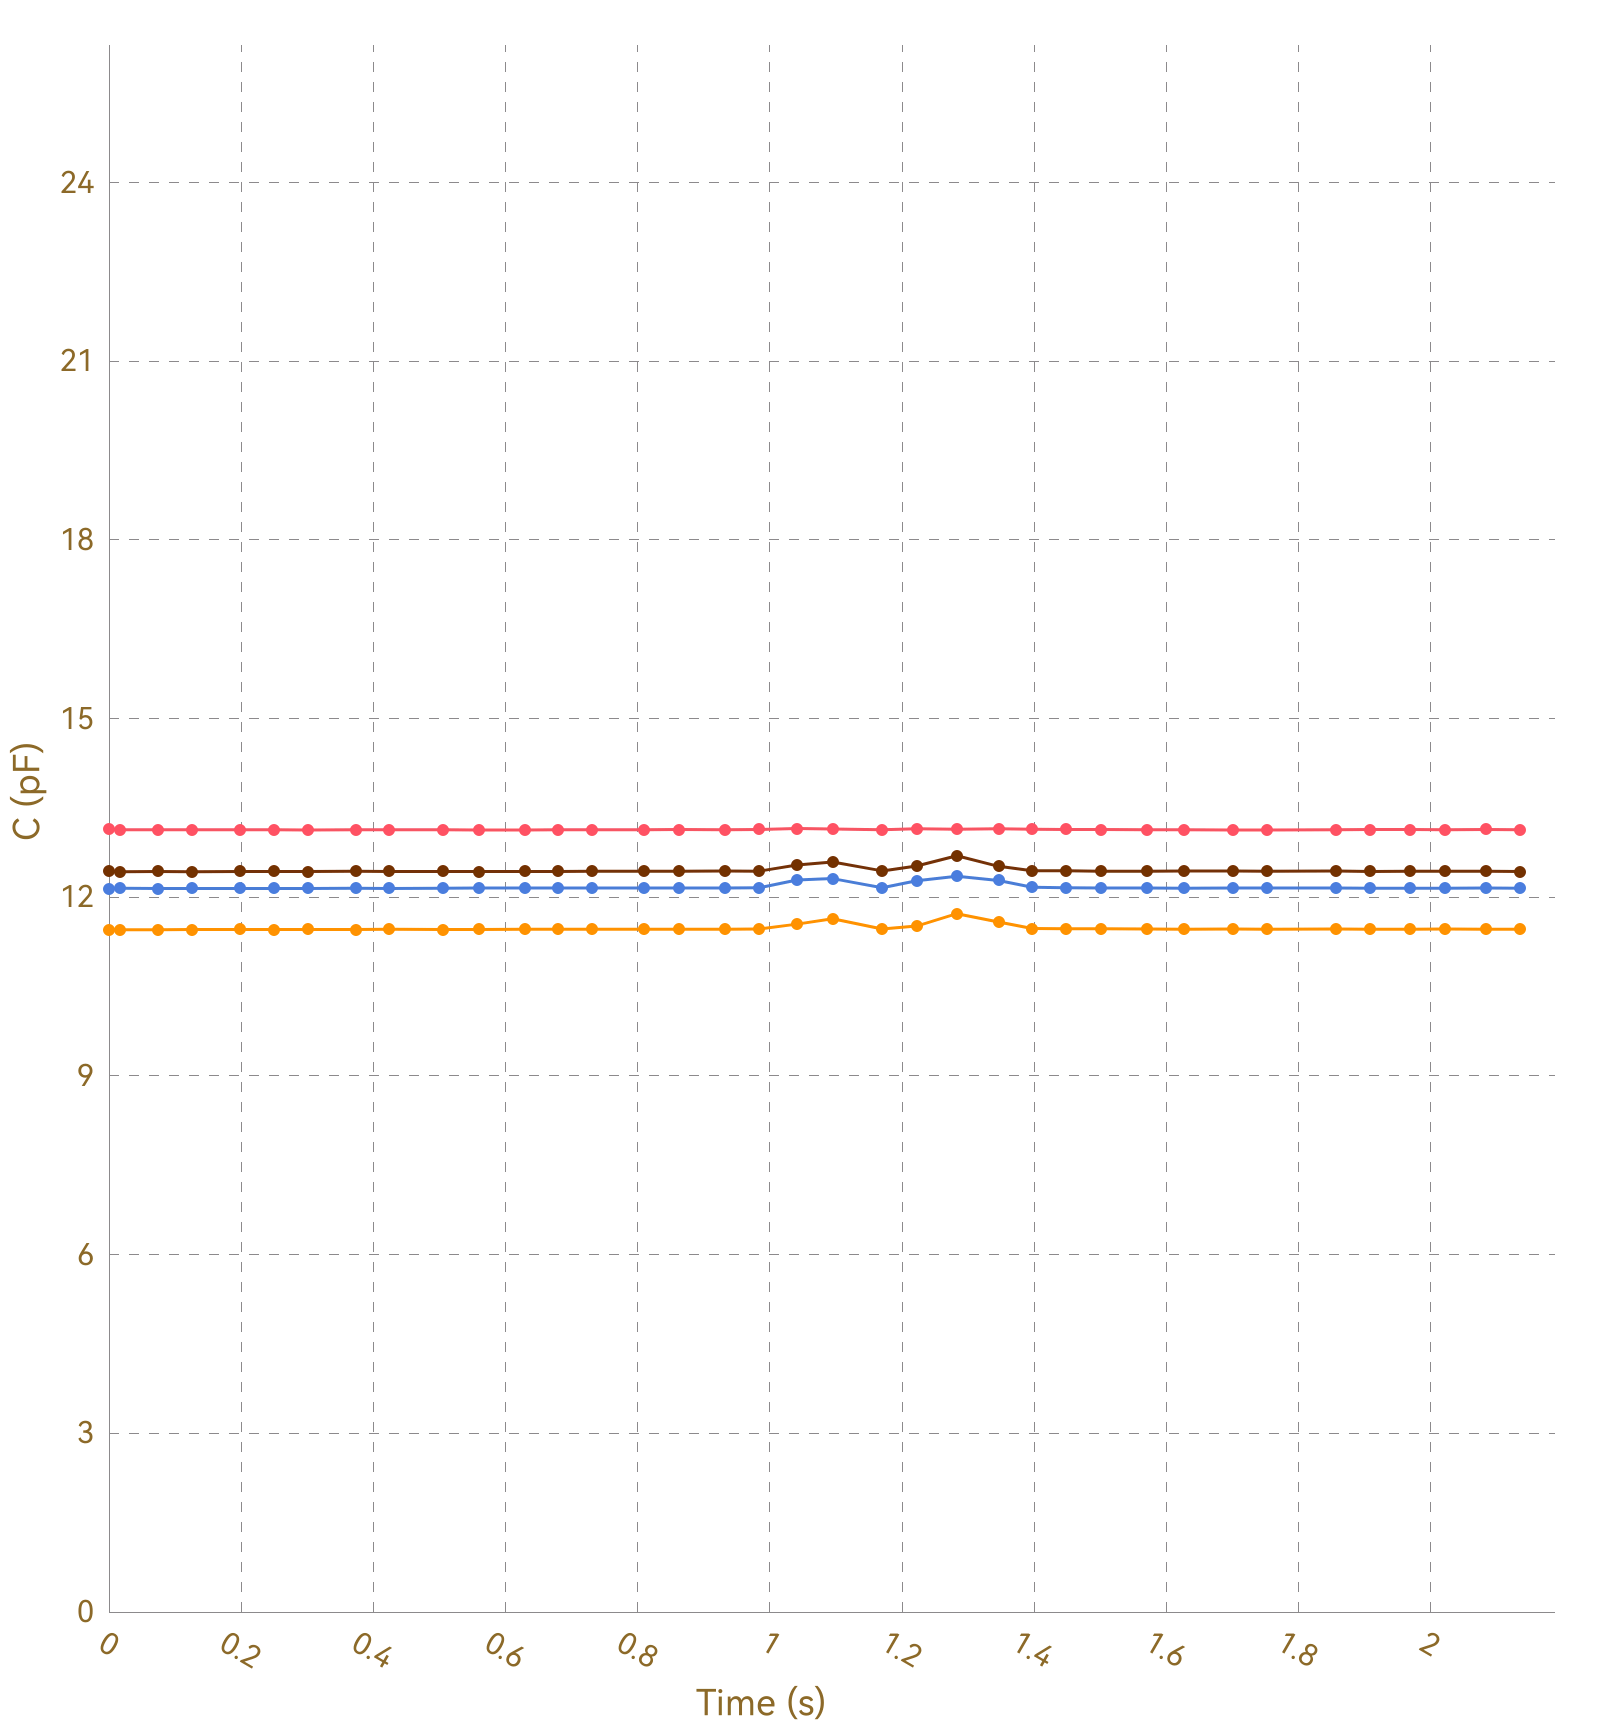

The data file committed next to this chart (first rows):
, Ch1, , Ch2, , Ch3, , Ch4, , Ch5, , Ch6, , Ch7, , Ch8, 
Time (s), C (pF), ΔC/C0 (%), C (pF), ΔC/C0 (%), C (pF), ΔC/C0 (%), C (pF), ΔC/C0 (%), C (pF), ΔC/C0 (%), C (pF), ΔC/C0 (%), C (pF), ΔC/C0 (%), C (pF), ΔC/C0 (%)
0.017, 13.14, 0.0000, 11.45, 0.0000, 12.14, 0.0000, 12.43, 0.0000, OL, OL, OL, OL, OL, OL, 0.0000, 0.0000
0.020, 13.13, 0.0000, 11.45, 0.0000, 12.15, 0.0000, 12.43, 0.0000, OL, OL, OL, OL, OL, OL, 0.0000, 0.0000
0.045, 13.13, 0.0000, 11.46, 0.0000, 12.15, 0.0000, 12.43, 0.0000, OL, OL, OL, OL, OL, OL, 0.0000, 0.0000
0.047, 13.13, 0.0000, 11.45, 0.0000, 12.14, 0.0000, 12.43, 0.0000, OL, OL, OL, OL, OL, OL, 0.0000, 0.0000
0.054, 13.13, 0.0000, 11.46, 0.0000, 12.15, 0.0000, 12.43, 0.0000, OL, OL, OL, OL, OL, OL, 0.0000, 0.0000
0.056, 13.13, 0.0000, 11.45, 0.0000, 12.15, 0.0000, 12.43, 0.0000, OL, OL, OL, OL, OL, OL, 0.0000, 0.0000
0.074, 13.13, 0.0000, 11.45, 0.0000, 12.15, 0.0000, 12.43, 0.0000, OL, OL, OL, OL, OL, OL, 0.0000, 0.0000
0.078, 13.13, 0.0000, 11.45, 0.0000, 12.15, 0.0000, 12.43, 0.0000, OL, OL, OL, OL, OL, OL, 0.0000, 0.0000
0.082, 13.13, 0.0000, 11.45, 0.0000, 12.14, 0.0000, 12.43, 0.0000, OL, OL, OL, OL, OL, OL, 0.0000, 0.0000
0.084, 13.13, 0.0000, 11.45, 0.0000, 12.15, 0.0000, 12.43, 0.0000, OL, OL, OL, OL, OL, OL, 0.0000, 0.0000
0.090, 13.13, 0.0000, 11.45, 0.0000, 12.15, 0.0000, 12.43, 0.0000, OL, OL, OL, OL, OL, OL, 0.0000, 0.0000
0.120, 13.13, 0.0000, 11.46, 0.0000, 12.15, 0.0000, 12.43, 0.0000, OL, OL, OL, OL, OL, OL, 0.0000, 0.0000
0.123, 13.14, 0.0000, 11.45, 0.0000, 12.15, 0.0000, 12.43, 0.0000, OL, OL, OL, OL, OL, OL, 0.0000, 0.0000
0.126, 13.13, 0.0000, 11.45, 0.0000, 12.14, 0.0000, 12.43, 0.0000, OL, OL, OL, OL, OL, OL, 0.0000, 0.0000
0.128, 13.13, 0.0000, 11.45, 0.0000, 12.15, 0.0000, 12.43, 0.0000, OL, OL, OL, OL, OL, OL, 0.0000, 0.0000
0.158, 13.14, 0.0000, 11.45, 0.0000, 12.15, 0.0000, 12.43, 0.0000, OL, OL, OL, OL, OL, OL, 0.0000, 0.0000
0.162, 13.13, 0.0000, 11.46, 0.0000, 12.15, 0.0000, 12.43, 0.0000, OL, OL, OL, OL, OL, OL, 0.0000, 0.0000
0.165, 13.13, 0.0000, 11.45, 0.0000, 12.14, 0.0000, 12.43, 0.0000, OL, OL, OL, OL, OL, OL, 0.0000, 0.0000
0.167, 13.13, 0.0000, 11.46, 0.0000, 12.15, 0.0000, 12.43, 0.0000, OL, OL, OL, OL, OL, OL, 0.0000, 0.0000
0.198, 13.13, 0.0000, 11.46, 0.0000, 12.15, 0.0000, 12.43, 0.0000, OL, OL, OL, OL, OL, OL, 0.0000, 0.0000
0.203, 13.13, 0.0000, 11.46, 0.0000, 12.15, 0.0000, 12.43, 0.0000, OL, OL, OL, OL, OL, OL, 0.0000, 0.0000
0.211, 13.13, 0.0000, 11.45, 0.0000, 12.15, 0.0000, 12.43, 0.0000, OL, OL, OL, OL, OL, OL, 0.0000, 0.0000
0.213, 13.13, 0.0000, 11.45, 0.0000, 12.14, 0.0000, 12.43, 0.0000, OL, OL, OL, OL, OL, OL, 0.0000, 0.0000
0.246, 13.13, 0.0000, 11.45, 0.0000, 12.15, 0.0000, 12.43, 0.0000, OL, OL, OL, OL, OL, OL, 0.0000, 0.0000
0.249, 13.13, 0.0000, 11.46, 0.0000, 12.15, 0.0000, 12.43, 0.0000, OL, OL, OL, OL, OL, OL, 0.0000, 0.0000
0.252, 13.13, 0.0000, 11.45, 0.0000, 12.15, 0.0000, 12.43, 0.0000, OL, OL, OL, OL, OL, OL, 0.0000, 0.0000
0.254, 13.13, 0.0000, 11.46, 0.0000, 12.15, 0.0000, 12.43, 0.0000, OL, OL, OL, OL, OL, OL, 0.0000, 0.0000
0.258, 13.13, 0.0000, 11.46, 0.0000, 12.15, 0.0000, 12.43, 0.0000, OL, OL, OL, OL, OL, OL, 0.0000, 0.0000
0.288, 13.14, 0.0000, 11.46, 0.0000, 12.15, 0.0000, 12.43, 0.0000, OL, OL, OL, OL, OL, OL, 0.0000, 0.0000
0.292, 13.13, 0.0000, 11.46, 0.0000, 12.15, 0.0000, 12.43, 0.0000, OL, OL, OL, OL, OL, OL, 0.0000, 0.0000
0.294, 13.14, 0.0000, 11.46, 0.0000, 12.15, 0.0000, 12.43, 0.0000, OL, OL, OL, OL, OL, OL, 0.0000, 0.0000
0.301, 13.13, 0.0000, 11.46, 0.0000, 12.15, 0.0000, 12.43, 0.0000, OL, OL, OL, OL, OL, OL, 0.0000, 0.0000
0.334, 13.13, 0.0000, 11.46, 0.0000, 12.14, 0.0000, 12.43, 0.0000, OL, OL, OL, OL, OL, OL, 0.0000, 0.0000
0.338, 13.13, 0.0000, 11.45, 0.0000, 12.15, 0.0000, 12.43, 0.0000, OL, OL, OL, OL, OL, OL, 0.0000, 0.0000
0.340, 13.13, 0.0000, 11.46, 0.0000, 12.15, 0.0000, 12.43, 0.0000, OL, OL, OL, OL, OL, OL, 0.0000, 0.0000
0.343, 13.14, 0.0000, 11.46, 0.0000, 12.15, 0.0000, 12.43, 0.0000, OL, OL, OL, OL, OL, OL, 0.0000, 0.0000
0.373, 13.13, 0.0000, 11.46, 0.0000, 12.15, 0.0000, 12.43, 0.0000, OL, OL, OL, OL, OL, OL, 0.0000, 0.0000
0.377, 13.13, 0.0000, 11.46, 0.0000, 12.15, 0.0000, 12.43, 0.0000, OL, OL, OL, OL, OL, OL, 0.0000, 0.0000
0.379, 13.13, 0.0000, 11.46, 0.0000, 12.15, 0.0000, 12.43, 0.0000, OL, OL, OL, OL, OL, OL, 0.0000, 0.0000
0.382, 13.13, 0.0000, 11.46, 0.0000, 12.15, 0.0000, 12.43, 0.0000, OL, OL, OL, OL, OL, OL, 0.0000, 0.0000
0.388, 13.13, 0.0000, 11.46, 0.0000, 12.15, 0.0000, 12.43, 0.0000, OL, OL, OL, OL, OL, OL, 0.0000, 0.0000
0.418, 13.14, 0.0000, 11.46, 0.0000, 12.15, 0.0000, 12.43, 0.0000, OL, OL, OL, OL, OL, OL, 0.0000, 0.0000
0.422, 13.13, 0.0000, 11.46, 0.0000, 12.15, 0.0000, 12.43, 0.0000, OL, OL, OL, OL, OL, OL, 0.0000, 0.0000
0.424, 13.13, 0.0000, 11.46, 0.0000, 12.15, 0.0000, 12.43, 0.0000, OL, OL, OL, OL, OL, OL, 0.0000, 0.0000
0.427, 13.13, 0.0000, 11.46, 0.0000, 12.15, 0.0000, 12.43, 0.0000, OL, OL, OL, OL, OL, OL, 0.0000, 0.0000
0.434, 13.13, 0.0000, 11.45, 0.0000, 12.15, 0.0000, 12.43, 0.0000, OL, OL, OL, OL, OL, OL, 0.0000, 0.0000
0.469, 13.13, 0.0000, 11.46, 0.0000, 12.15, 0.0000, 12.43, 0.0000, OL, OL, OL, OL, OL, OL, 0.0000, 0.0000
0.472, 13.14, 0.0000, 11.46, 0.0000, 12.15, 0.0000, 12.43, 0.0000, OL, OL, OL, OL, OL, OL, 0.0000, 0.0000
0.474, 13.13, 0.0000, 11.46, 0.0000, 12.15, 0.0000, 12.43, 0.0000, OL, OL, OL, OL, OL, OL, 0.0000, 0.0000
0.504, 13.13, 0.0000, 11.46, 0.0000, 12.15, 0.0000, 12.43, 0.0000, OL, OL, OL, OL, OL, OL, 0.0000, 0.0000
0.508, 13.13, 0.0000, 11.46, 0.0000, 12.15, 0.0000, 12.43, 0.0000, OL, OL, OL, OL, OL, OL, 0.0000, 0.0000
0.510, 13.13, 0.0000, 11.46, 0.0000, 12.15, 0.0000, 12.43, 0.0000, OL, OL, OL, OL, OL, OL, 0.0000, 0.0000
0.513, 13.13, 0.0000, 11.46, 0.0000, 12.15, 0.0000, 12.43, 0.0000, OL, OL, OL, OL, OL, OL, 0.0000, 0.0000
0.517, 13.14, 0.0000, 11.46, 0.0000, 12.15, 0.0000, 12.43, 0.0000, OL, OL, OL, OL, OL, OL, 0.0000, 0.0000
0.547, 13.13, 0.0000, 11.46, 0.0000, 12.15, 0.0000, 12.43, 0.0000, OL, OL, OL, OL, OL, OL, 0.0000, 0.0000
0.550, 13.14, 0.0000, 11.46, 0.0000, 12.15, 0.0000, 12.43, 0.0000, OL, OL, OL, OL, OL, OL, 0.0000, 0.0000
0.553, 13.13, 0.0000, 11.46, 0.0000, 12.15, 0.0000, 12.43, 0.0000, OL, OL, OL, OL, OL, OL, 0.0000, 0.0000
0.560, 13.13, 0.0000, 11.46, 0.0000, 12.15, 0.0000, 12.43, 0.0000, OL, OL, OL, OL, OL, OL, 0.0000, 0.0000
0.602, 13.13, 0.0000, 11.46, 0.0000, 12.15, 0.0000, 12.43, 0.0000, OL, OL, OL, OL, OL, OL, 0.0000, 0.0000
... 162 more rows
